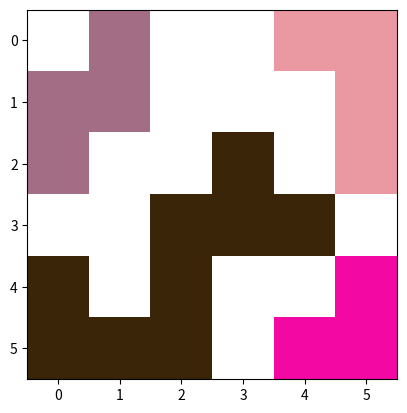
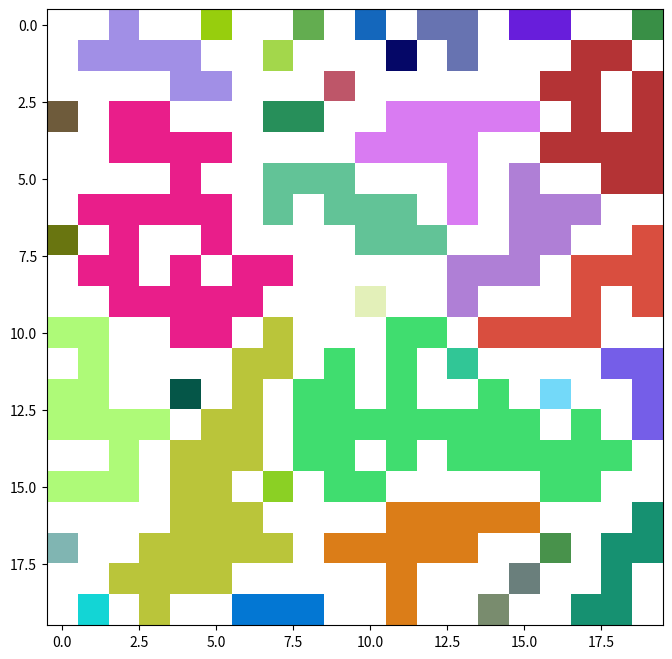

Python code for these plots, in order:
# -*- coding: utf-8 -*-
import matplotlib.pyplot as plt
import matplotlib.colors as mcolors
import random
import numpy as np


def check_neighbours(rows, cols, color):
    # check whether upper cell is black
    if rows-1 >= 0:
        if matrix[rows-1][cols] == 1:
            matrix[rows-1][cols] = color
            # call checkNeighbours function from within itself
            check_neighbours(rows-1, cols, color)

    # check whether lower cell is black
    if rows+1 < len(matrix):
        if matrix[rows+1][cols] == 1:
            matrix[rows+1][cols] = color
            # call checkNeighbours function from within itself
            check_neighbours(rows+1, cols, color)

    # check whether left cell is black
    if cols-1 >= 0:
        if matrix[rows][cols-1] == 1:
            matrix[rows][cols-1] = color
            # call checkNeighbours function from within itself
            check_neighbours(rows, cols-1, color)

    # check whether right cell is black
    if cols+1 < len(matrix[rows]):
        if matrix[rows][cols+1] == 1:
            matrix[rows][cols+1] = color
            # call checkNeighbours function from within itself
            check_neighbours(rows, cols+1, color)


# Create a random hexcolor code
def random_color(colorset):
    while True:
        random_color = "#"+''.join([random.choice('0123456789ABCDEF') for i in range(6)])
        if random_color != '#FFFFFF' and random_color not in colorset:
            colorset.add(random_color)
            return random_color


def neighbours(matrix):
    # Create for loop that run through every cell in matrix
    # Generate color, assign color to the cell and call check_neighbours when find an uncolored black cell.
    # Assign white color when find a white cell with mcolors.to_rgb('#FFFFFF').
    colorset = set()
    for row in range(0, len(matrix)):
        for column in range(0, len(matrix[row])):
            # found uncolored black cell
            if matrix[row][column] == 1:
                # create random color with
                color = mcolors.to_rgb(random_color(colorset))
                matrix[row][column] = color
                # expands color to neighbours
                check_neighbours(row, column, color)
            # found uncolored white cell
            elif matrix[row][column] == 0:
                matrix[row][column] = mcolors.to_rgb('#FFFFFF')


if __name__ == '__main__':
    """
    Define Input Matrix :
      0 : white
      1 : black
    Instructions!!:
      This program will colorize input matrix by grouping adjacency cells into the same color.
    """

    # Initialized input matrix
    matrix = [[0, 1, 0, 0, 1, 1], [1, 1, 0, 0, 0, 1], [1, 0, 0, 1, 0, 1], [0, 0, 1, 1, 1, 0], [1, 0, 1, 0, 0, 1], [1, 1, 1, 0, 1, 1]]
    neighbours(matrix)
    plt.imshow(matrix)
    plt.show()

    # Create random matrix
    matrix = np.random.choice([0, 1], size=(20, 20), p=[2./4, 2./4]).tolist()
    neighbours(matrix)
    plt.figure(figsize=(8, 8))
    plt.imshow(matrix)
    plt.show()
